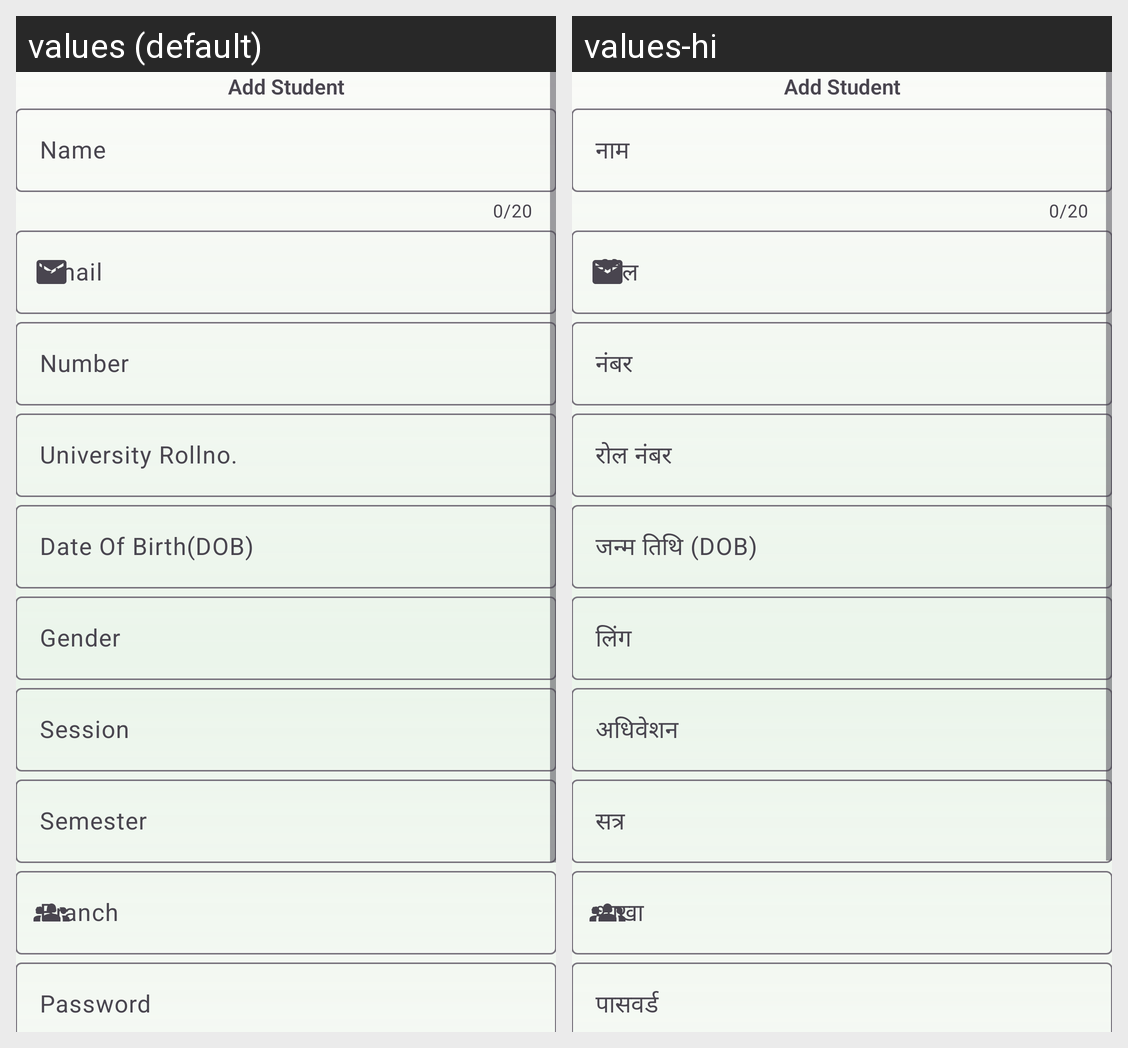

Locale-by-locale string values for the Android screen shown in this grid:
Android screen res/layout/fragment_add_tstudent.xml rendered under 2 locales, left to right: values (default), values-hi. Device: Nexus 5 (rendered at 1080×1920; each locale shown at half size, 540×960, under a caption strip naming it); theme Base.Theme.CollegeConnect.
Strings drawn on this screen, with the default value and each locale's value (text and hints the layout hard-codes, and strings that could not be matched under every locale, appear in the picture but are not listed):

add_student
  values: Add Student
  values-hi: Add Student

name
  values: Name
  values-hi: नाम

number
  values: Number
  values-hi: नंबर

rollno
  values: University Rollno.
  values-hi: रोल नंबर

dob
  values: Date Of Birth(DOB)
  values-hi: जन्म तिथि (DOB)

gender
  values: Gender
  values-hi: लिंग

session
  values: Session
  values-hi: अधिवेशन

semester
  values: Semester
  values-hi: सत्र

password
  values: Password
  values-hi: पासवर्ड
